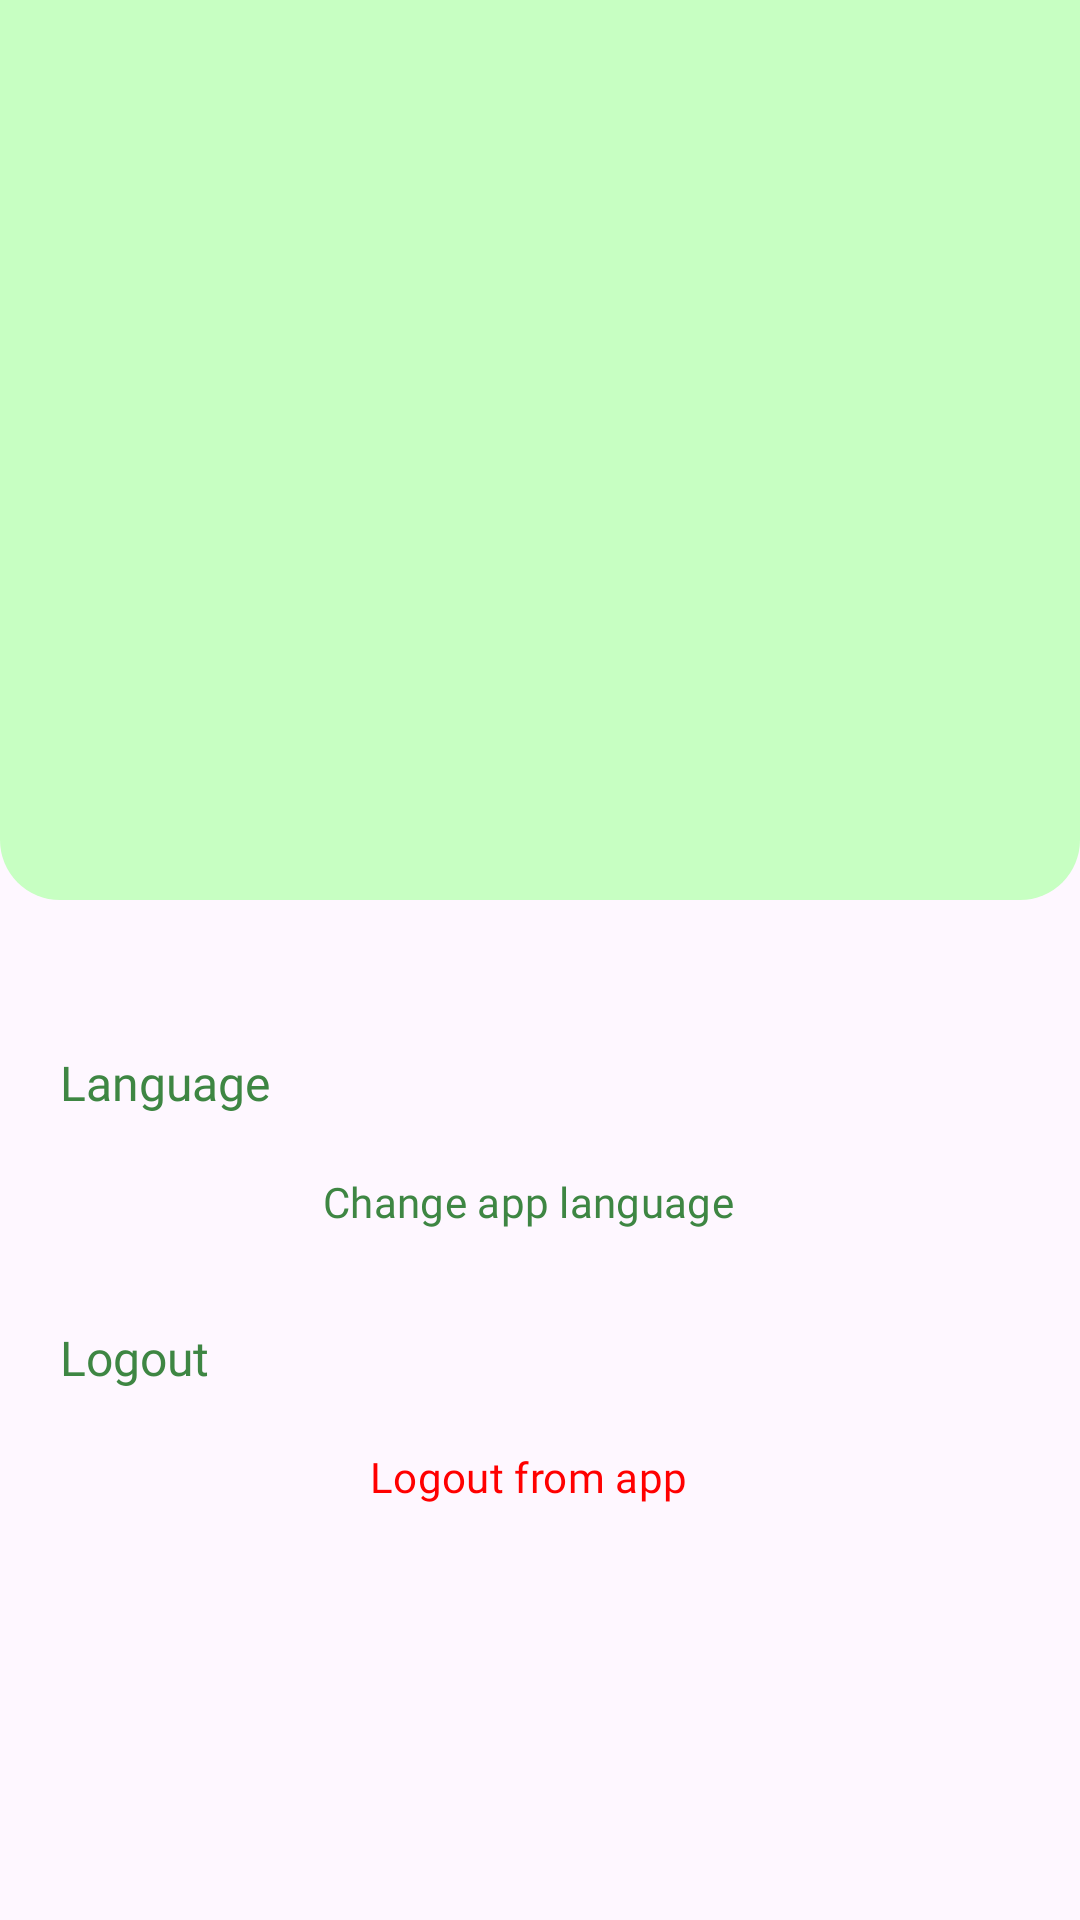

This screen was rendered from an Android layout file. Write that file and the resources it references.
<!-- AndroidManifest.xml: application theme Theme.IncomeifyApp -->
<!-- res/layout/fragment_profile.xml -->
<?xml version="1.0" encoding="utf-8"?>
<androidx.constraintlayout.widget.ConstraintLayout xmlns:android="http://schemas.android.com/apk/res/android"
    xmlns:app="http://schemas.android.com/apk/res-auto"
    xmlns:tools="http://schemas.android.com/tools"
    android:layout_width="match_parent"
    android:layout_height="match_parent"
    tools:context=".ui.dashboard.profile.ProfileFragment">

    <ImageView
        android:id="@+id/bg_rectangle"
        android:layout_width="match_parent"
        android:layout_height="300dp"
        android:contentDescription="@string/background_profile"
        android:src="@drawable/rectangle_bottom_rounded"
        app:layout_constraintEnd_toEndOf="parent"
        app:layout_constraintStart_toStartOf="parent"
        app:layout_constraintTop_toTopOf="parent" />

    <ImageView
        android:id="@+id/ci_profile"
        android:layout_width="150dp"
        android:layout_height="150dp"
        android:layout_marginTop="32dp"
        android:src="@drawable/baseline_account_circle_24"
        app:layout_constraintEnd_toEndOf="parent"
        app:layout_constraintStart_toStartOf="parent"
        app:layout_constraintTop_toTopOf="@+id/bg_rectangle"
        android:contentDescription="@string/account_profile"
        app:tint="@color/may_green" />

    <TextView
        android:id="@+id/tv_username"
        style="@style/Text.Bold"
        android:layout_width="0dp"
        android:layout_marginHorizontal="20dp"
        android:layout_marginTop="20dp"
        android:textAlignment="center"
        app:layout_constraintEnd_toEndOf="parent"
        app:layout_constraintStart_toStartOf="parent"
        app:layout_constraintTop_toBottomOf="@+id/ci_profile"
        tools:text="USER NAME" />

    <TextView
        android:id="@+id/tv_email"
        style="@style/Text.Medium"
        android:layout_width="0dp"
        android:textAlignment="center"
        app:layout_constraintEnd_toEndOf="@+id/tv_username"
        app:layout_constraintStart_toStartOf="@+id/tv_username"
        app:layout_constraintTop_toBottomOf="@+id/tv_username"
        tools:text="user@gmail.com" />

    <TextView
        android:id="@+id/tv_language"
        style="@style/Text.Medium"
        android:layout_width="wrap_content"
        android:text="@string/language"
        android:layout_marginStart="20dp"
        android:layout_marginTop="50dp"
        app:layout_constraintStart_toStartOf="parent"
        app:layout_constraintTop_toBottomOf="@+id/bg_rectangle" />

    <Button
        android:id="@+id/btn_change_language"
        style="@style/CustomIconButton"
        android:layout_width="0dp"
        android:layout_marginHorizontal="20dp"
        android:layout_marginTop="4dp"
        android:text="@string/change_app_language"
        app:icon="@drawable/baseline_language_24"
        app:layout_constraintEnd_toEndOf="parent"
        app:layout_constraintStart_toStartOf="parent"
        app:layout_constraintTop_toBottomOf="@id/tv_language"/>

    <TextView
        android:id="@+id/logout"
        style="@style/Text.Medium"
        android:layout_width="wrap_content"
        android:layout_marginStart="20dp"
        android:text="@string/logout"
        android:layout_marginTop="16dp"
        app:layout_constraintStart_toStartOf="parent"
        app:layout_constraintTop_toBottomOf="@+id/btn_change_language" />

    <Button
        android:id="@+id/btn_logout"
        style="@style/CustomIconButton"
        android:layout_width="0dp"
        android:layout_marginTop="4dp"
        android:text="@string/logout_from_app"
        android:textColor="@color/red"
        app:icon="@drawable/baseline_exit_to_app_24"
        app:iconTint="@color/red"
        app:layout_constraintEnd_toEndOf="@+id/btn_change_language"
        app:layout_constraintStart_toStartOf="@+id/btn_change_language"
        app:layout_constraintTop_toBottomOf="@+id/logout" />


</androidx.constraintlayout.widget.ConstraintLayout>
<!-- resources referenced by this layout -->
<resources>
  <color name="may_green">#3E8643</color>
  <color name="red">#FF0000</color>
  <!-- drawable baseline_language_24 (drawable) -->
  <vector android:height="24dp" android:tint="@color/may_green"
      android:viewportHeight="24" android:viewportWidth="24"
      android:width="24dp" xmlns:android="http://schemas.android.com/apk/res/android">
      <path android:fillColor="@android:color/white" android:pathData="M11.99,2C6.47,2 2,6.48 2,12s4.47,10 9.99,10C17.52,22 22,17.52 22,12S17.52,2 11.99,2zM18.92,8h-2.95c-0.32,-1.25 -0.78,-2.45 -1.38,-3.56 1.84,0.63 3.37,1.91 4.33,3.56zM12,4.04c0.83,1.2 1.48,2.53 1.91,3.96h-3.82c0.43,-1.43 1.08,-2.76 1.91,-3.96zM4.26,14C4.1,13.36 4,12.69 4,12s0.1,-1.36 0.26,-2h3.38c-0.08,0.66 -0.14,1.32 -0.14,2 0,0.68 0.06,1.34 0.14,2L4.26,14zM5.08,16h2.95c0.32,1.25 0.78,2.45 1.38,3.56 -1.84,-0.63 -3.37,-1.9 -4.33,-3.56zM8.03,8L5.08,8c0.96,-1.66 2.49,-2.93 4.33,-3.56C8.81,5.55 8.35,6.75 8.03,8zM12,19.96c-0.83,-1.2 -1.48,-2.53 -1.91,-3.96h3.82c-0.43,1.43 -1.08,2.76 -1.91,3.96zM14.34,14L9.66,14c-0.09,-0.66 -0.16,-1.32 -0.16,-2 0,-0.68 0.07,-1.35 0.16,-2h4.68c0.09,0.65 0.16,1.32 0.16,2 0,0.68 -0.07,1.34 -0.16,2zM14.59,19.56c0.6,-1.11 1.06,-2.31 1.38,-3.56h2.95c-0.96,1.65 -2.49,2.93 -4.33,3.56zM16.36,14c0.08,-0.66 0.14,-1.32 0.14,-2 0,-0.68 -0.06,-1.34 -0.14,-2h3.38c0.16,0.64 0.26,1.31 0.26,2s-0.1,1.36 -0.26,2h-3.38z"/>
  </vector>
  <!-- drawable rectangle_bottom_rounded (drawable) -->
  <?xml version="1.0" encoding="utf-8"?>
  <shape xmlns:android="http://schemas.android.com/apk/res/android"
      android:shape="rectangle">
  
      <solid android:color="@color/tea_green" />
  
      <corners
          android:bottomLeftRadius="20dp"
          android:bottomRightRadius="20dp"/>
  
  </shape>
  <string name="account_profile" translatable="false">Account Profile</string>
  <string name="background_profile" translatable="false">Background Profile</string>
  <string name="change_app_language">Change app language</string>
  <string name="language">Language</string>
  <string name="logout">Logout</string>
  <string name="logout_from_app">Logout from app</string>
  <style name="CustomIconButton" parent="Widget.Material3.Button.Icon">
          <item name="cornerRadius">10dp</item>
          <item name="android:layout_height">50dp</item>
          <item name="backgroundTint">@color/tea_green</item>
          <item name="iconSize">24dp</item>
          <item name="iconTint">@color/may_green</item>
          <item name="fontFamily">@font/poppins_medium</item>
          <item name="android:textColor">@color/may_green</item>
          <item name="android:textAlignment">center</item>
      </style>
  <style name="Text.Bold" parent="Text">
          <item name="android:textColor">@color/may_green</item>
          <item name="android:fontFamily">@font/poppins_bold</item>
          <item name="android:textSize">24sp</item>
      </style>
  <style name="Text.Medium" parent="Text">
          <item name="android:textColor">@color/may_green</item>
          <item name="android:fontFamily">@font/poppins_medium</item>
          <item name="android:textSize">16sp</item>
      </style>
  <style name="Theme.IncomeifyApp" parent="Base.Theme.IncomeifyApp" />
  <color name="tea_green">#C7FFC2</color>
  <style name="Text">
          <item name="android:layout_height">wrap_content</item>
      </style>
  <style name="Base.Theme.IncomeifyApp" parent="Theme.Material3.DayNight.NoActionBar">
          
          
          <item name="android:statusBarColor">@color/teal_deer</item>
      </style>
  <color name="teal_deer">#A1F6AD</color>
</resources>
